Run: headless pygame with SDL's dummy video driver; simulated clock (each Clock.tick advances the game by its frame time, no real sleeping); random seed 0; keys injected as events and as key.get_pressed() state; no mouse input.
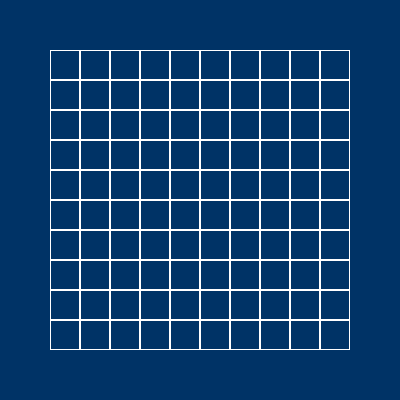
Frame 1 of 4 · flips 1–60 · no input
Frame 2 of 4 · flips 61–180 · tapped SPACE, RETURN · held RIGHT (→), D · screen unchanged from frame 1, image omitted
Frame 3 of 4 · flips 181–300 · held DOWN (↓), S · screen unchanged from frame 2, image omitted
Frame 4 of 4 · flips 301–420 · held LEFT (←), A, UP (↑), W · screen unchanged from frame 3, image omitted

The pygame program that drew these frames:

import pygame

def create_game_grid(rows, cols, cellsize, pos):
    start_x = pos[0]
    start_y = pos[1]
    coor_grid = []
    for _ in range(rows):
        row_x = []
        for _ in range(cols):
            row_x.append((start_x, start_y))
            start_x += cellsize
        coor_grid.append(row_x)
        start_x = pos[0]
        start_y += cellsize
    return coor_grid

def update_game_logic(rows, cols):
    gamelogic = []
    for _ in range(rows):
        row_x = []
        for _ in range(cols):
            row_x.append(" ")
        gamelogic.append(row_x)
    return gamelogic

def show_grid_on_screen(window, cellsize, player_grid):
    for row in player_grid:
        for col in row:
            pygame.draw.rect(window, (255, 255, 255), (col[0], col[1], cellsize, cellsize), 1)

def print_game_logic(p_game_logic):
    print("Player Grid".center(50))
    for row in p_game_logic:
        print(row)

def update_game_screen(window, p_game_grid):
    window.fill((0, 51, 102))
    show_grid_on_screen(window, CELLSIZE, p_game_grid)
    pygame.display.update()

ROWS = 10
COLS = 10
CELLSIZE = 30
SCREENWIDTH = COLS * CELLSIZE + 100
SCREENHEIGHT = ROWS * CELLSIZE + 100

def main():
    pygame.init()
    GAMESCREEN = pygame.display.set_mode((SCREENWIDTH, SCREENHEIGHT))
    pygame.display.set_caption("Battleship Game")
    p_game_grid_start_pos = (50, 50)
    p_game_grid = create_game_grid(ROWS, COLS, CELLSIZE, p_game_grid_start_pos)
    p_game_logic = update_game_logic(ROWS, COLS)
    print_game_logic(p_game_logic)
    RUNGAME = True
    while RUNGAME:
        for event in pygame.event.get():
            if event.type == pygame.QUIT:
                RUNGAME = False
        update_game_screen(GAMESCREEN, p_game_grid)
    pygame.quit()

if __name__ == "__main__":
    main()
